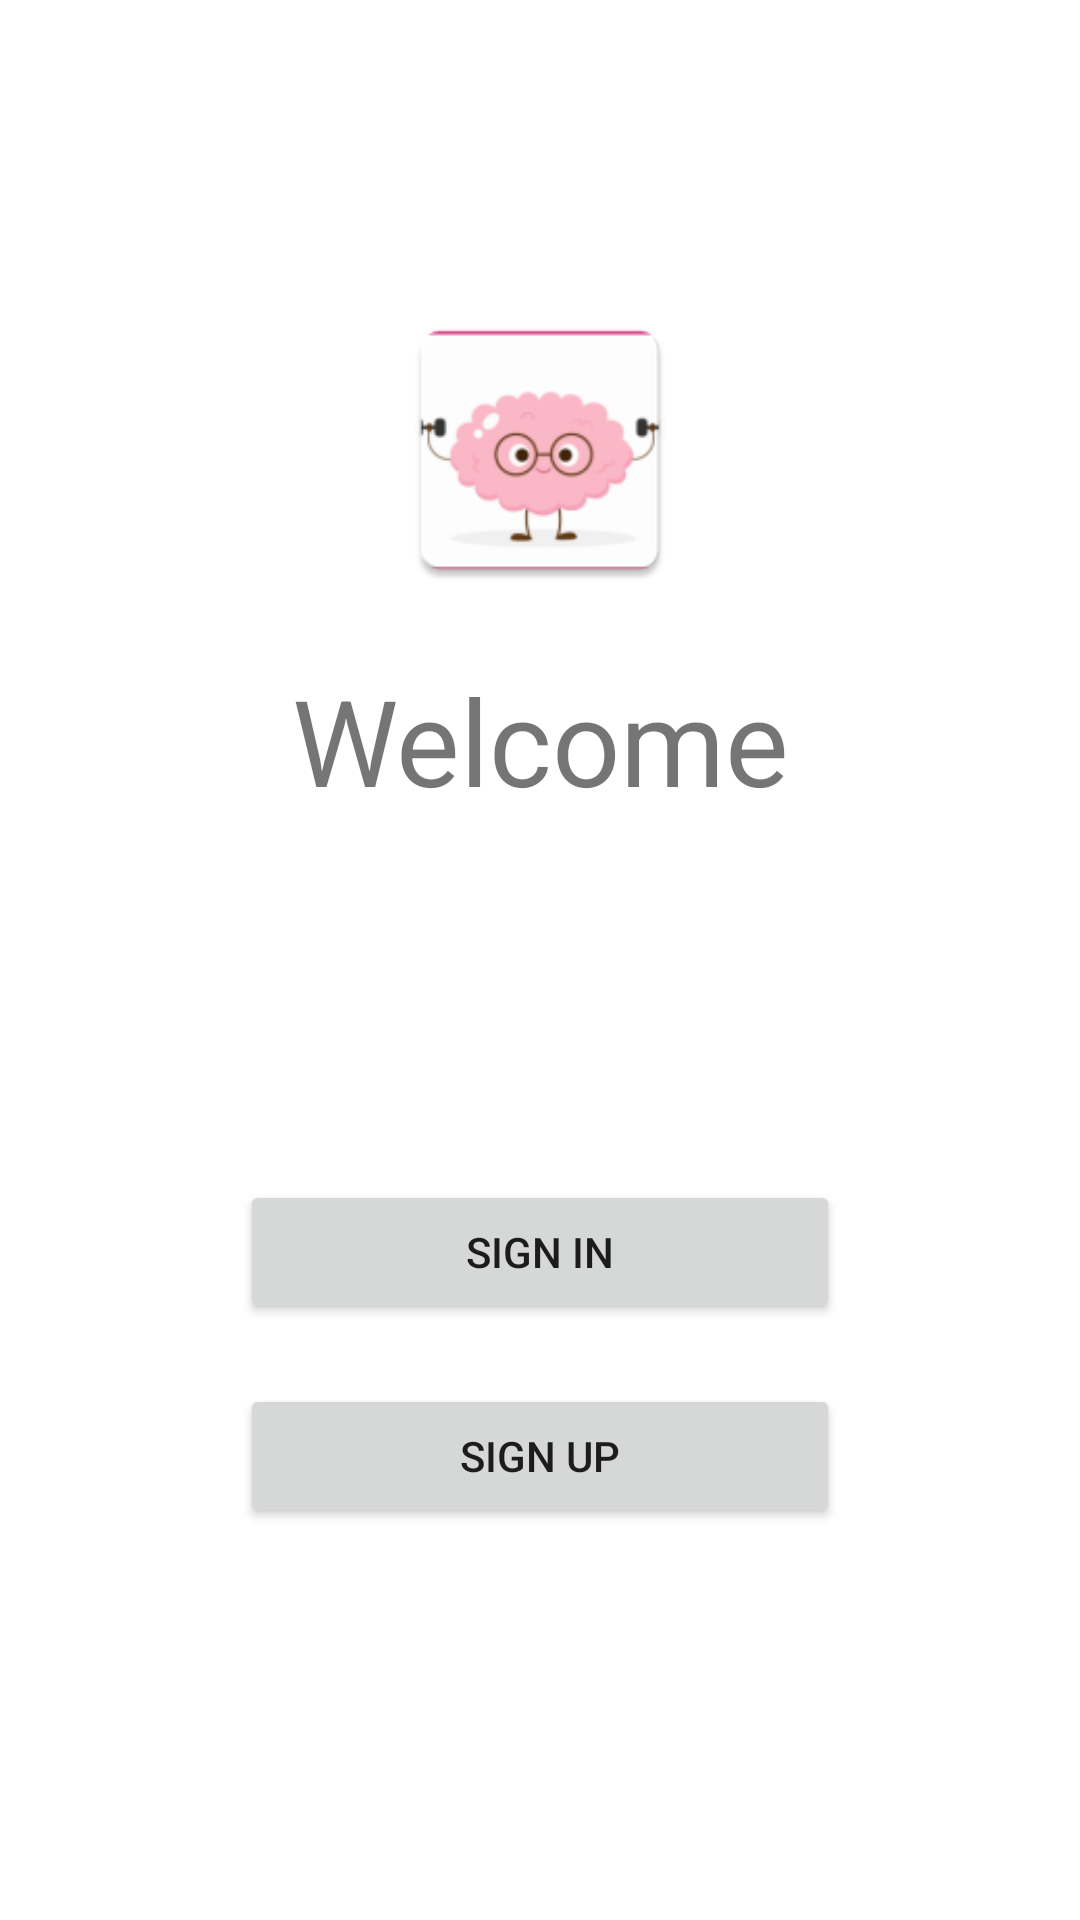

Write the Android layout XML for this screen, with the resource values it uses.
<!-- AndroidManifest.xml: application theme Theme.Memorydemo -->
<!-- res/layout/activity_welcome.xml -->
<?xml version="1.0" encoding="utf-8"?>
<LinearLayout
    xmlns:android="http://schemas.android.com/apk/res/android"
    xmlns:app="http://schemas.android.com/apk/res-auto"
    xmlns:tools="http://schemas.android.com/tools"
    android:layout_width="match_parent"
    android:layout_height="match_parent"
    tools:context=".Welcome"
    android:orientation="vertical">

    <ImageView
        android:id="@+id/icon"
        android:layout_width="100dp"
        android:layout_height="100dp"
        android:layout_marginTop="100dp"
        android:src="@mipmap/ic_launcher"
        android:layout_gravity="center"/>


    <TextView
        android:id="@+id/tv_welcome"
        android:layout_width="match_parent"
        android:layout_height="wrap_content"
        android:text="Welcome"
        android:textSize="40sp"
        android:textAlignment="center"
        android:layout_marginVertical="20dp"/>

    <Button
        android:id="@+id/bt_signIn"
        android:layout_width="200dp"
        android:layout_height="wrap_content"
        android:text="Sign In"
        android:layout_marginTop="100dp"
        android:layout_gravity="center"/>

    <Button
        android:id="@+id/bt_signUp"
        android:layout_width="200dp"
        android:layout_height="wrap_content"
        android:text="Sign Up"
        android:layout_marginTop="20dp"
        android:layout_gravity="center"/>
</LinearLayout>
<!-- resources referenced by this layout -->
<resources>
  <!-- mipmap ic_launcher: png bitmap (mipmap-hdpi, 3546 bytes) -->
  <style name="Theme.Memorydemo" parent="Theme.MaterialComponents.DayNight.DarkActionBar">
          
          <item name="colorPrimary">@color/purple_500</item>
          <item name="colorPrimaryVariant">@color/purple_700</item>
          <item name="colorOnPrimary">@color/white</item>
          
          <item name="colorSecondary">@color/teal_200</item>
          <item name="colorSecondaryVariant">@color/teal_700</item>
          <item name="colorOnSecondary">@color/black</item>
          
          <item name="android:statusBarColor" tools:targetApi="l">?attr/colorPrimaryVariant</item>
          
      </style>
  <!-- not gathered from this repository: default colours our renderer supplied (Android Studio template values) -->
  <color name="purple_500">#FF6200EE</color>
  <color name="purple_700">#FF3700B3</color>
  <color name="teal_200">#FF03DAC5</color>
  <color name="teal_700">#FF018786</color>
  <color name="black">#FF000000</color>
  <color name="white">#FFFFFFFF</color>
</resources>
